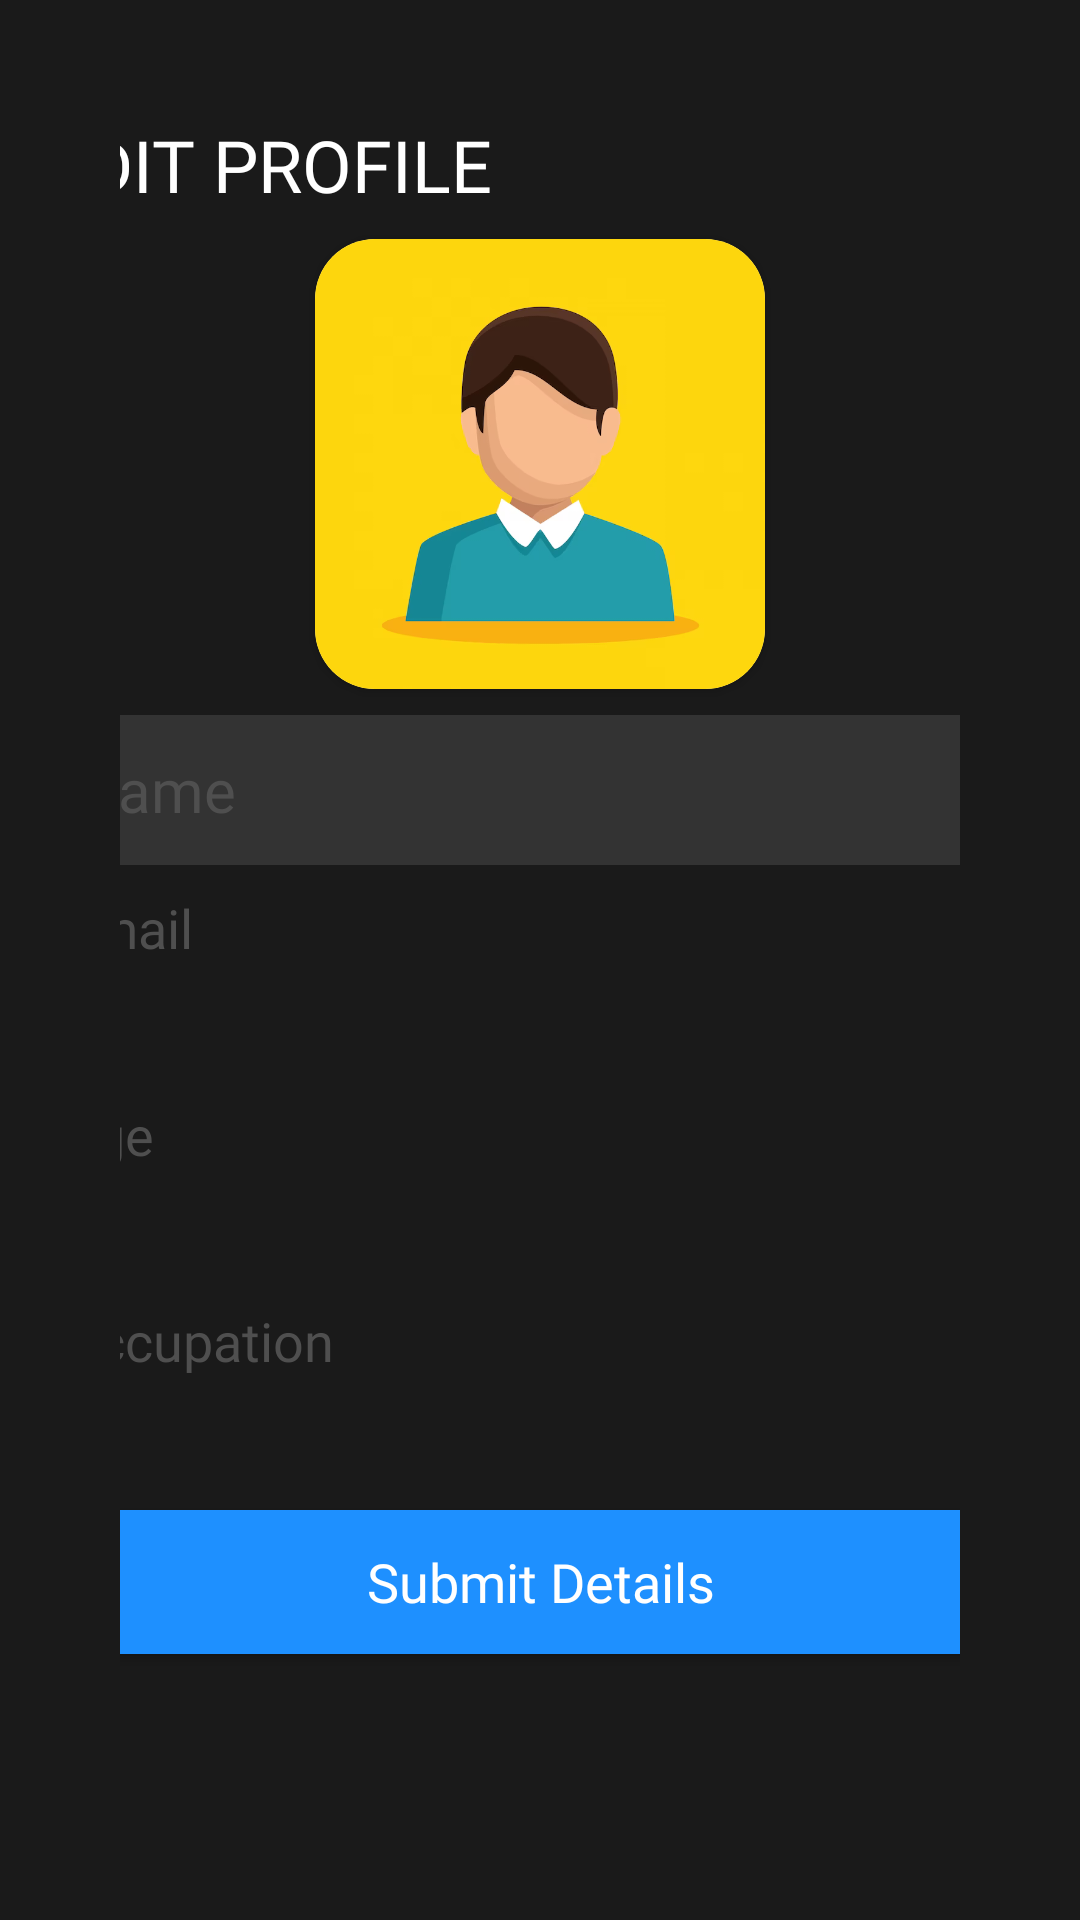

This screen was rendered from an Android layout file. Write that file and the resources it references.
<!-- AndroidManifest.xml: application theme Theme.MADProject -->
<!-- res/layout/activity_edit_user.xml -->
<?xml version="1.0" encoding="utf-8"?>
<androidx.constraintlayout.widget.ConstraintLayout xmlns:android="http://schemas.android.com/apk/res/android"
    xmlns:app="http://schemas.android.com/apk/res-auto"
    xmlns:tools="http://schemas.android.com/tools"
    android:layout_width="match_parent"
    android:layout_height="match_parent"
    android:background="@color/back"
    android:paddingStart="40dp"
    android:paddingEnd="40dp"
    tools:context=".CreateUser">

    <androidx.cardview.widget.CardView
        android:id="@+id/roundCardView"
        android:layout_width="150dp"
        android:layout_height="150dp"
        android:layout_centerHorizontal="true"
        android:elevation="0dp"
        android:padding="5dp"
        app:cardCornerRadius="20dp"
        app:layout_constraintBottom_toTopOf="@+id/changename"
        app:layout_constraintEnd_toEndOf="parent"
        app:layout_constraintHorizontal_bias="0.5"
        app:layout_constraintStart_toStartOf="parent"
        app:layout_constraintTop_toBottomOf="@+id/editheader">

        <ImageView
            android:id="@+id/editdp"
            android:layout_width="match_parent"
            android:layout_height="match_parent"
            android:contentDescription="@string/user_display_pic"
            android:src="@drawable/default_avatar" />
    </androidx.cardview.widget.CardView>

    <TextView
        android:id="@+id/editheader"
        android:layout_width="331dp"
        android:layout_height="wrap_content"
        android:layout_marginTop="30dp"
        android:fontFamily="@font/inter_bold"
        android:text="@string/edit_profile_header"
        android:textAllCaps="true"
        android:textColor="@color/white"
        android:textSize="24sp"
        app:layout_constraintBottom_toTopOf="@+id/roundCardView"
        app:layout_constraintEnd_toEndOf="parent"
        app:layout_constraintHorizontal_bias="0.5"
        app:layout_constraintStart_toStartOf="parent"
        app:layout_constraintTop_toTopOf="parent" />

    <EditText
        android:id="@+id/changename"
        android:layout_width="331dp"
        android:layout_height="50dp"
        android:background="@drawable/profile_page_card"
        android:ems="10"
        android:fontFamily="@font/inter_semi"
        android:hint="@string/name_hint"
        android:inputType="textPersonName"
        android:paddingStart="10dp"
        android:paddingEnd="10dp"
        android:textColor="@color/white"
        android:textColorHint="@color/heading_gray"
        android:textSize="20sp"
        app:guidelineUseRtl="false"
        app:layout_constraintBottom_toTopOf="@+id/textView7"
        app:layout_constraintEnd_toEndOf="parent"
        app:layout_constraintHorizontal_bias="0.5"
        app:layout_constraintStart_toStartOf="parent"
        app:layout_constraintTop_toBottomOf="@+id/roundCardView" />

    <TextView
        android:id="@+id/textView6"
        android:layout_width="331dp"
        android:layout_height="wrap_content"
        android:fontFamily="@font/inter_semi"
        android:paddingStart="5dp"
        android:paddingEnd="10dp"
        android:text="@string/age_hint"
        android:textColor="@color/heading_gray"
        android:textSize="18sp"
        app:layout_constraintBottom_toTopOf="@+id/dobtext"
        app:layout_constraintEnd_toEndOf="parent"
        app:layout_constraintHorizontal_bias="0.5"
        app:layout_constraintStart_toStartOf="parent"
        app:layout_constraintTop_toBottomOf="@+id/emailtext" />

    <TextView
        android:id="@+id/textView7"
        android:layout_width="331dp"
        android:layout_height="wrap_content"
        android:fontFamily="@font/inter_semi"
        android:paddingStart="5dp"
        android:paddingEnd="10dp"
        android:text="@string/email_hint"
        android:textColor="@color/heading_gray"
        android:textSize="18sp"
        app:layout_constraintBottom_toTopOf="@+id/emailtext"
        app:layout_constraintEnd_toEndOf="parent"
        app:layout_constraintHorizontal_bias="0.5"
        app:layout_constraintStart_toStartOf="parent"
        app:layout_constraintTop_toBottomOf="@+id/changename" />

    <androidx.appcompat.widget.AppCompatButton
        android:id="@+id/editprofile"
        android:layout_width="331dp"
        android:layout_height="wrap_content"
        android:layout_marginBottom="80dp"
        android:background="@drawable/email_button"
        android:fontFamily="@font/inter_bold"
        android:text="@string/form_button"
        android:textAllCaps="false"
        android:textColor="@color/white"
        android:textSize="18sp"
        app:layout_constraintBottom_toBottomOf="parent"
        app:layout_constraintEnd_toEndOf="parent"
        app:layout_constraintHorizontal_bias="0.5"
        app:layout_constraintStart_toStartOf="parent"
        app:layout_constraintTop_toBottomOf="@+id/occupationtext" />

    <TextView
        android:id="@+id/emailtext"
        android:layout_width="331dp"
        android:layout_height="wrap_content"
        android:fontFamily="@font/inter_semi"
        android:gravity="center|start"
        android:paddingStart="20dp"
        android:paddingEnd="5dp"
        android:textAllCaps="false"
        android:textColor="@color/white"
        android:textSize="20sp"
        app:layout_constraintBottom_toTopOf="@+id/textView6"
        app:layout_constraintEnd_toEndOf="parent"
        app:layout_constraintHorizontal_bias="0.5"
        app:layout_constraintStart_toStartOf="parent"
        app:layout_constraintTop_toBottomOf="@+id/textView7" />

    <TextView
        android:id="@+id/dobtext"
        android:layout_width="331dp"
        android:layout_height="wrap_content"
        android:fontFamily="@font/inter_bold"
        android:gravity="center|start"
        android:paddingStart="20dp"
        android:paddingEnd="10dp"
        android:textAllCaps="true"
        android:textColor="@color/white"
        android:textSize="20sp"
        app:layout_constraintBottom_toTopOf="@+id/textView8"
        app:layout_constraintEnd_toEndOf="parent"
        app:layout_constraintHorizontal_bias="0.5"
        app:layout_constraintStart_toStartOf="parent"
        app:layout_constraintTop_toBottomOf="@+id/textView6" />

    <TextView
        android:id="@+id/textView8"
        android:layout_width="331dp"
        android:layout_height="wrap_content"
        android:fontFamily="@font/inter_semi"
        android:paddingStart="5dp"
        android:paddingEnd="10dp"
        android:text="Occupation"
        android:textColor="@color/heading_gray"
        android:textSize="18sp"
        app:layout_constraintBottom_toTopOf="@+id/occupationtext"
        app:layout_constraintEnd_toEndOf="parent"
        app:layout_constraintHorizontal_bias="0.5"
        app:layout_constraintStart_toStartOf="parent"
        app:layout_constraintTop_toBottomOf="@+id/dobtext" />

    <TextView
        android:id="@+id/occupationtext"
        android:layout_width="331dp"
        android:layout_height="wrap_content"
        android:fontFamily="@font/inter_bold"
        android:gravity="center|start"
        android:paddingStart="20dp"
        android:paddingEnd="10dp"
        android:textColor="@color/white"
        android:textSize="20sp"
        app:layout_constraintBottom_toTopOf="@+id/editprofile"
        app:layout_constraintEnd_toEndOf="parent"
        app:layout_constraintHorizontal_bias="0.5"
        app:layout_constraintStart_toStartOf="parent"
        app:layout_constraintTop_toBottomOf="@+id/textView8" />


</androidx.constraintlayout.widget.ConstraintLayout>
<!-- resources referenced by this layout -->
<resources>
  <color name="back">#1A1A1A</color>
  <color name="heading_gray">#4F4F4F</color>
  <color name="white">#FFFFFFFF</color>
  <!-- drawable default_avatar: png bitmap (drawable, 56961 bytes) -->
  <!-- drawable email_button (drawable) -->
  <?xml version="1.0" encoding="utf-8"?>
  <shape xmlns:android="http://schemas.android.com/apk/res/android" android:shape="rectangle" android:padding="10dp">
      <solid android:color="@color/blue"/>
      <corners
          android:bottomRightRadius="40dp"
          android:bottomLeftRadius="40dp"
          android:topLeftRadius="40dp"
          android:topRightRadius="40dp"/>
  </shape>
  <!-- drawable profile_page_card (drawable) -->
  <?xml version="1.0" encoding="utf-8"?>
  <shape xmlns:android="http://schemas.android.com/apk/res/android" android:shape="rectangle" android:padding="10dp">
      <solid android:color="@color/card_fill"/>
      <corners
          android:bottomRightRadius="15dp"
          android:bottomLeftRadius="15dp"
          android:topLeftRadius="15dp"
          android:topRightRadius="15dp"/>
  </shape>
  <string name="age_hint">Age</string>
  <string name="edit_profile_header">Edit Profile</string>
  <string name="email_hint">Email</string>
  <string name="form_button">Submit Details</string>
  <string name="name_hint">Name</string>
  <string name="user_display_pic">User Display Pic</string>
  <style name="Theme.MADProject" parent="Theme.MaterialComponents.DayNight.NoActionBar">
  
          <item name="android:statusBarColor">@color/back</item>
          
      </style>
  <color name="blue">#1E90FF</color>
  <color name="card_fill">#333333</color>
</resources>
